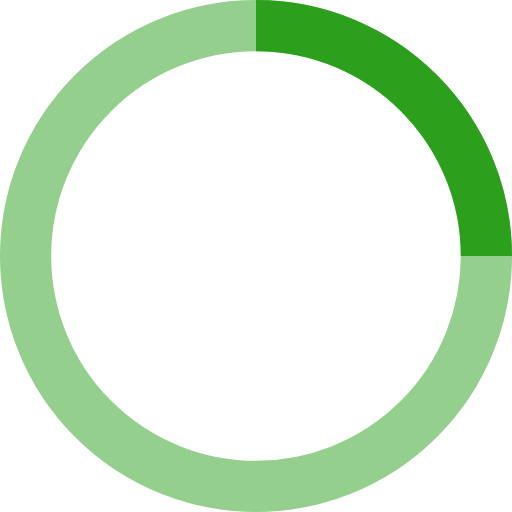
t = 0.00 s
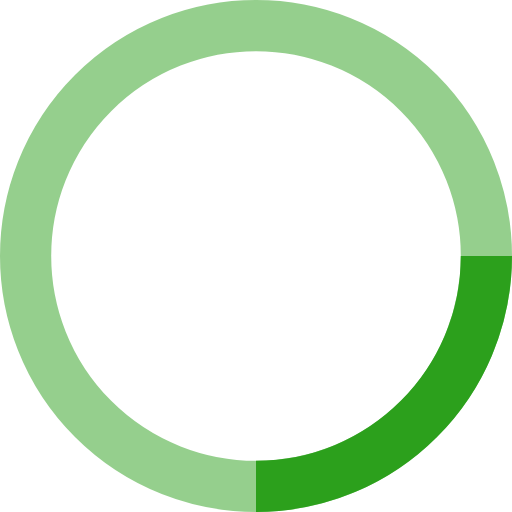
t = 0.25 s
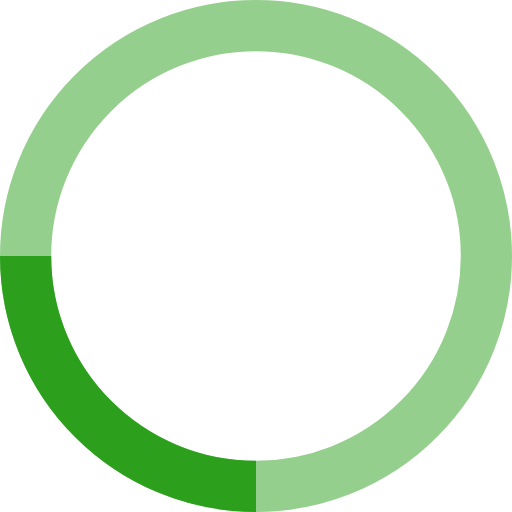
t = 0.50 s
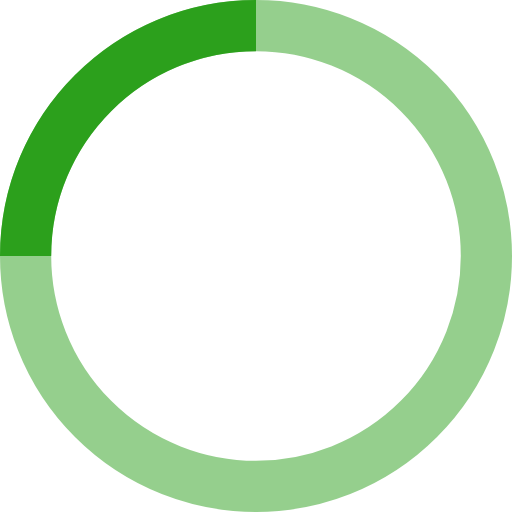
t = 0.75 s

The animated SVG that drew these frames (rendered in a browser with its animation timeline set to each time). Animation: 1 SMIL element (animateTransform=1); one cycle of 1.00 s, repeats indefinitely.

<!-- By Sam Herbert (@sherb), for everyone. More @ http://goo.gl/7AJzbL -->
<svg width="40" height="40" viewBox="0 0 40 40" xmlns="http://www.w3.org/2000/svg" stroke="#2CA01C">
    <g fill="none" fill-rule="evenodd">
        <g transform="translate(1 1)" stroke-width="4">
            <circle stroke-opacity=".5" cx="19" cy="19" r="18"/>
            <path d="M37 19c0-9.94-8.06-18-18-18">
                <animateTransform
                    attributeName="transform"
                    type="rotate"
                    from="0 19 19"
                    to="360 19 19"
                    dur="1s"
                    repeatCount="indefinite"/>
            </path>
        </g>
    </g>
</svg>
